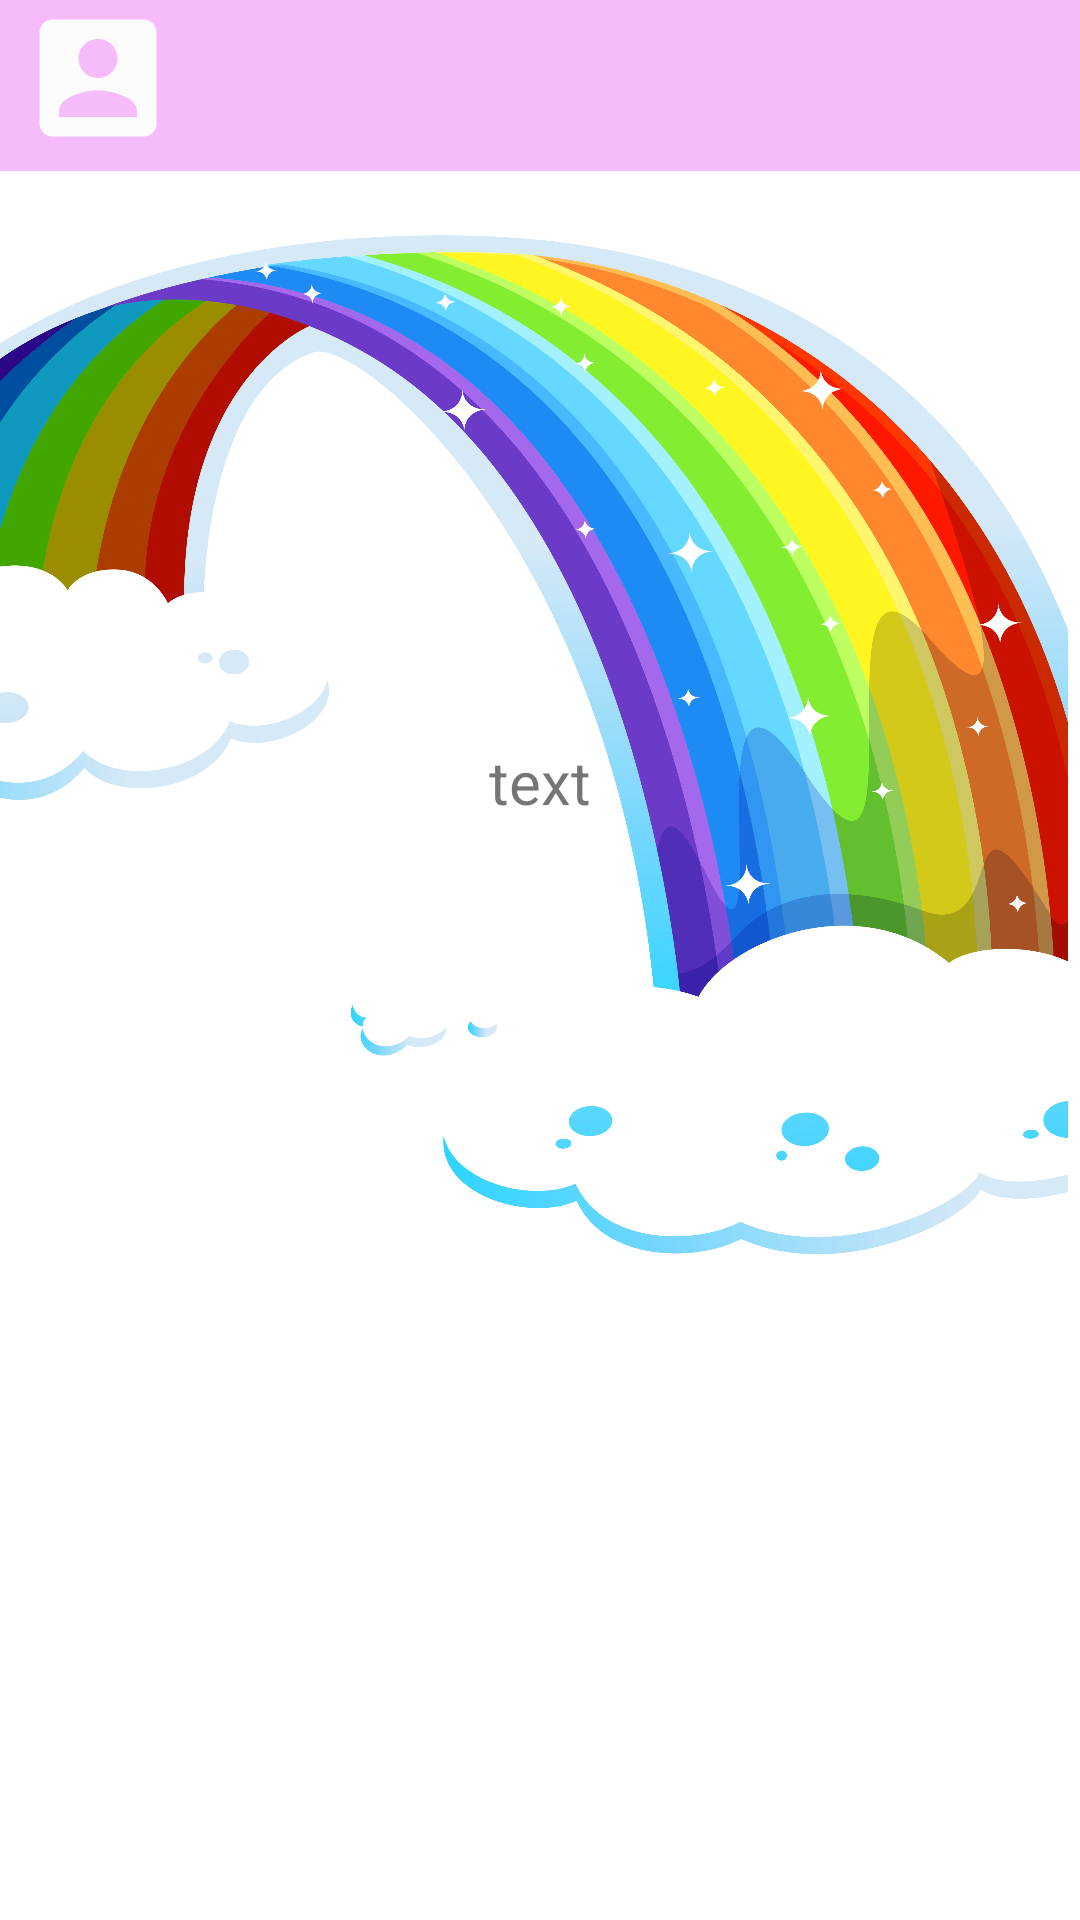

Layout XML and referenced resources for this Android screen:
<!-- AndroidManifest.xml: application theme Theme.MADProject -->
<!-- res/layout/activity_quotes.xml -->
<?xml version="1.0" encoding="utf-8"?>
<RelativeLayout xmlns:android="http://schemas.android.com/apk/res/android"
    xmlns:app="http://schemas.android.com/apk/res-auto"
    xmlns:tools="http://schemas.android.com/tools"
    android:layout_width="match_parent"
    android:layout_height="match_parent"
    tools:context=".Quotes">


    <ImageView
        android:id="@+id/ivSplash"
        android:layout_width="405dp"
        android:layout_height="378dp"
        android:layout_marginTop="52dp"
        android:layout_marginEnd="4dp"
        android:scaleType="centerCrop"
        android:src="@drawable/rainbow"
        app:layout_constraintEnd_toEndOf="parent"
        app:layout_constraintTop_toTopOf="parent" />

    <TextView
        android:id="@+id/txt_quotes"
        android:layout_width="match_parent"
        android:layout_height="386dp"
        android:layout_alignParentEnd="true"
        android:layout_alignParentBottom="true"
        android:layout_marginEnd="0dp"
        android:layout_marginBottom="7dp"
        android:text="text"
        android:textAlignment="center"
        android:textSize="20sp">

    </TextView>

    <androidx.appcompat.widget.Toolbar
        android:id="@+id/toolbar"
        android:layout_width="match_parent"
        android:layout_height="57dp"
        android:background="#F6BBFA"
        android:minHeight="?attr/actionBarSize"
        android:theme="?attr/actionBarTheme"
        app:layout_constraintEnd_toEndOf="parent"
        app:layout_constraintHorizontal_bias="0.0"
        app:layout_constraintStart_toStartOf="parent"
        app:layout_constraintTop_toTopOf="parent" />

    <ImageView
        android:id="@+id/imageView9"
        android:layout_width="65dp"
        android:layout_height="52dp"
        app:srcCompat="@drawable/ic_baseline_account_box_24"
        tools:ignore="VectorDrawableCompat" />

    <ImageView
        android:id="@+id/imageView10"
        android:layout_width="81dp"
        android:layout_height="50dp"
        android:layout_alignParentEnd="true"
        android:layout_marginStart="157dp"
        android:layout_marginEnd="108dp"
        android:layout_toEndOf="@+id/imageView9"
        app:srcCompat="@drawable/ic_baseline_shopping_cart_24"
        tools:ignore="VectorDrawableCompat" />

    <ImageView
        android:id="@+id/imageView12"
        android:layout_width="43dp"
        android:layout_height="48dp"
        android:layout_alignParentEnd="true"
        android:layout_marginEnd="32dp"
        app:srcCompat="@drawable/ic_baseline_dehaze_24"
        tools:ignore="VectorDrawableCompat" />


</RelativeLayout>
<!-- resources referenced by this layout -->
<resources>
  <!-- drawable ic_baseline_account_box_24 (drawable-v24) -->
  <vector android:height="24dp" android:tint="#FDFCFC"
      android:viewportHeight="24" android:viewportWidth="24"
      android:width="24dp" xmlns:android="http://schemas.android.com/apk/res/android">
      <path android:fillColor="@android:color/white" android:pathData="M3,5v14c0,1.1 0.89,2 2,2h14c1.1,0 2,-0.9 2,-2L21,5c0,-1.1 -0.9,-2 -2,-2L5,3c-1.11,0 -2,0.9 -2,2zM15,9c0,1.66 -1.34,3 -3,3s-3,-1.34 -3,-3 1.34,-3 3,-3 3,1.34 3,3zM6,17c0,-2 4,-3.1 6,-3.1s6,1.1 6,3.1v1L6,18v-1z"/>
  </vector>
  <!-- drawable rainbow: png bitmap (drawable-v24, 739534 bytes) -->
  <style name="Theme.MADProject" parent="Theme.MaterialComponents.DayNight.NoActionBar">
          
          <item name="colorPrimary">@color/purple_500</item>
          <item name="colorPrimaryVariant">@color/purple_700</item>
          <item name="colorOnPrimary">@color/white</item>
          
          <item name="colorSecondary">@color/teal_200</item>
          <item name="colorSecondaryVariant">@color/teal_700</item>
          <item name="colorOnSecondary">@color/black</item>
          
          <item name="android:statusBarColor" tools:targetApi="l">?attr/colorPrimaryVariant</item>
          
      </style>
  <color name="purple_500">#FF6200EE</color>
  <color name="purple_700">#FF3700B3</color>
  <color name="white">#FFFFFFFF</color>
  <color name="teal_200">#FF03DAC5</color>
  <color name="teal_700">#FF018786</color>
  <color name="black">#FF000000</color>
</resources>
